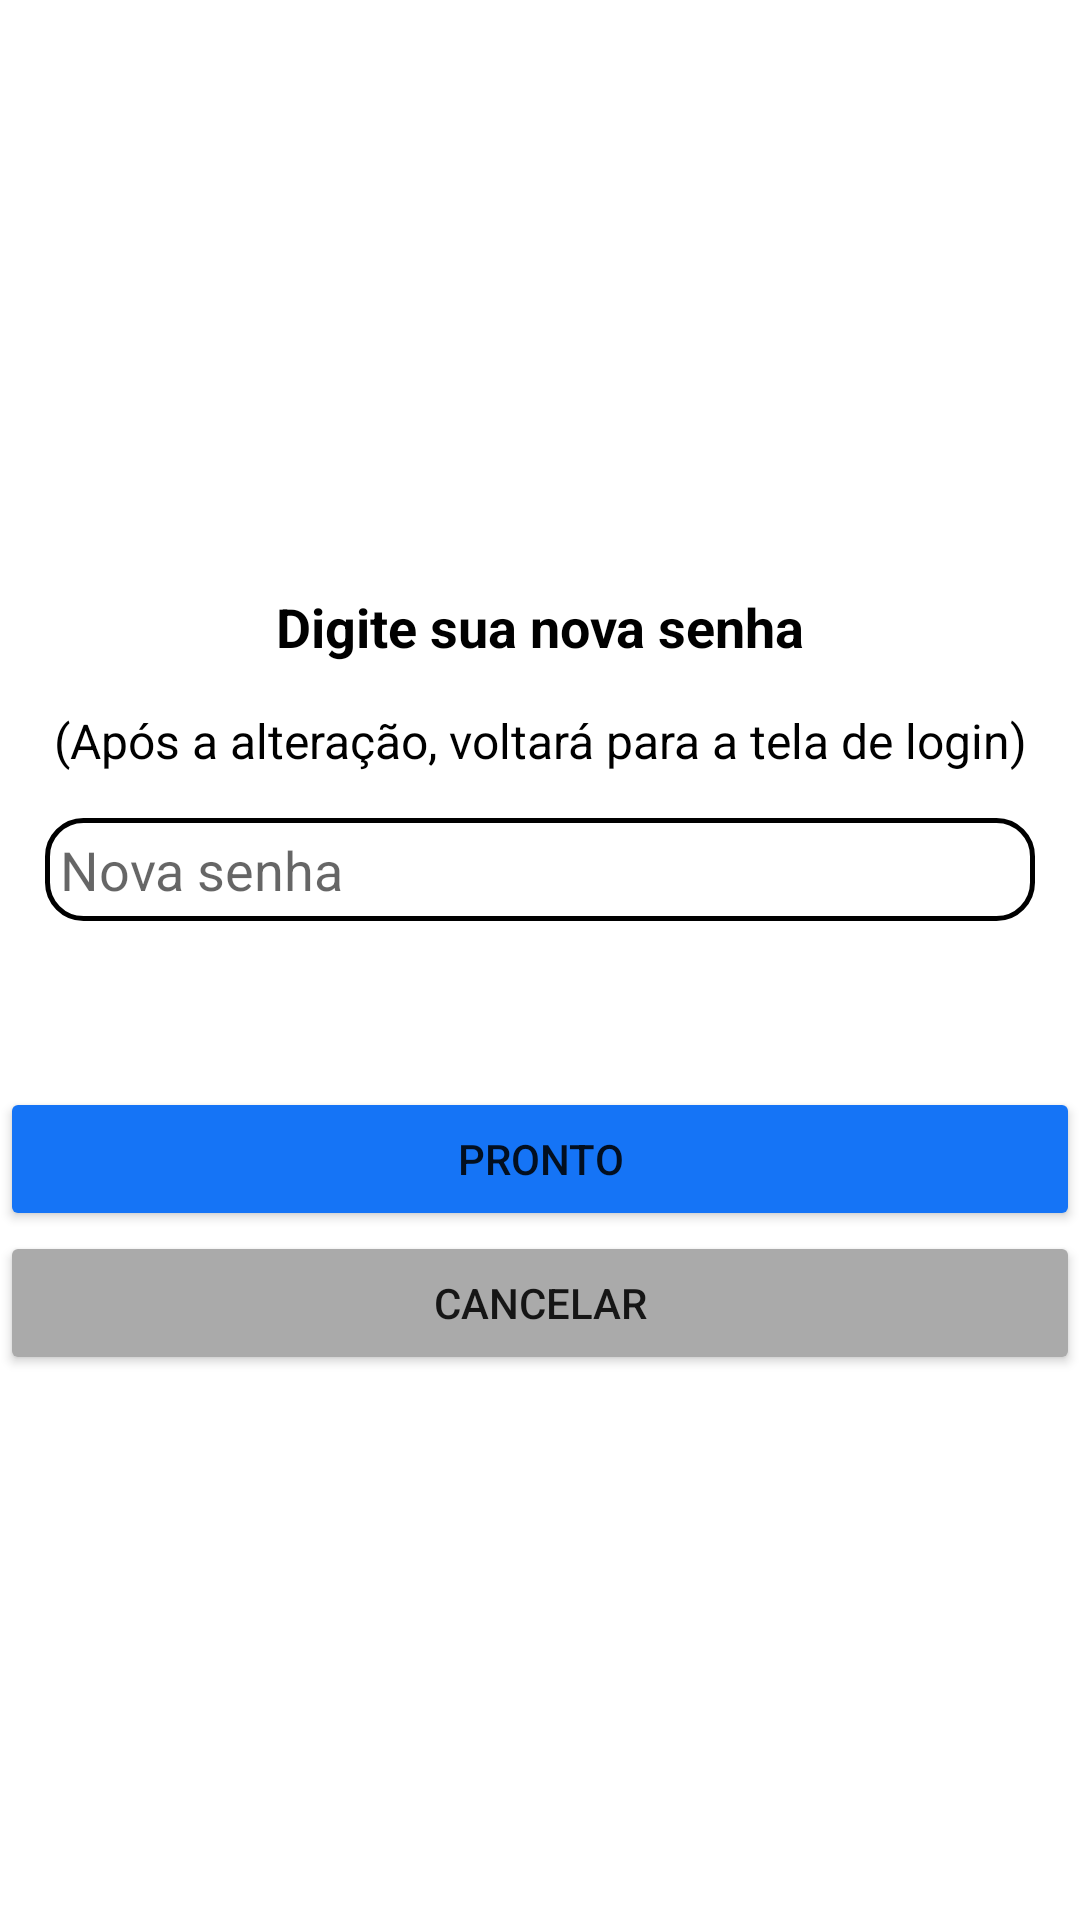

Layout XML and referenced resources for this Android screen:
<!-- AndroidManifest.xml: application theme Theme.Tcc -->
<!-- res/layout/popup_novasenha.xml -->
<?xml version="1.0" encoding="utf-8"?>
<androidx.constraintlayout.widget.ConstraintLayout xmlns:android="http://schemas.android.com/apk/res/android"
    xmlns:app="http://schemas.android.com/apk/res-auto"
    xmlns:tools="http://schemas.android.com/tools"
    android:layout_width="match_parent"
    android:layout_height="wrap_content"
    android:background="@drawable/borda_black"
    android:backgroundTint="#FFFFFF">

    <LinearLayout
        android:layout_width="match_parent"
        android:layout_height="wrap_content"
        android:orientation="vertical"
        app:layout_constraintBottom_toBottomOf="parent"
        app:layout_constraintEnd_toEndOf="parent"
        app:layout_constraintStart_toStartOf="parent"
        app:layout_constraintTop_toTopOf="parent">

        <TextView
            android:layout_width="match_parent"
            android:layout_height="wrap_content"
            android:layout_margin="15dp"
            android:gravity="center"
            android:text="Digite sua nova senha"
            android:textColor="@color/black"
            android:textSize="18dp"
            android:textStyle="bold" />

        <TextView
            android:id="@+id/textView2"
            android:layout_width="match_parent"
            android:layout_height="wrap_content"
            android:gravity="center"
            android:text="(Após a alteração, voltará para a tela de login)"
            android:textColor="@color/black"
            android:textSize="16sp" />

        <EditText
            android:id="@+id/etNovaSenha"
            android:layout_width="match_parent"
            android:layout_height="wrap_content"
            android:layout_margin="15dp"
            android:background="@drawable/borda_black"
            android:ems="10"
            android:hint="Nova senha"
            android:inputType="textPersonName"
            android:padding="5sp"
            android:textColor="@color/black"
            android:visibility="visible" />

        <TextView
            android:id="@+id/tvErroSenha"
            android:layout_width="match_parent"
            android:layout_height="wrap_content"
            android:layout_margin="10sp"
            android:gravity="center"
            android:text="TextView"
            android:textColor="@android:color/holo_red_dark"
            android:textSize="15sp"
            android:textStyle="bold"
            android:visibility="invisible" />

        <Button
            android:id="@+id/btnPronto"
            android:layout_width="match_parent"
            android:layout_height="wrap_content"
            android:backgroundTint="@color/azul"
            android:text="PRONTO" />

        <Button
            android:id="@+id/btnCancelarUpdate"
            android:layout_width="match_parent"
            android:layout_height="wrap_content"
            android:backgroundTint="#AAAAAA"
            android:text="CANCELAR" />

    </LinearLayout>
</androidx.constraintlayout.widget.ConstraintLayout>
<!-- resources referenced by this layout -->
<resources>
  <color name="azul">#1574F6</color>
  <color name="black">#FF000000</color>
  <!-- drawable borda_black (drawable) -->
  <?xml version="1.0" encoding="utf-8"?>
  <shape xmlns:android="http://schemas.android.com/apk/res/android">
  <stroke android:color="@color/black"
      android:width="1.5dp" />
      <corners android:radius="12dp"/>
  
  </shape>
  <style name="Theme.Tcc" parent="Theme.MaterialComponents.DayNight.NoActionBar">
          
          <item name="colorPrimary">@color/purple_500</item>
          <item name="colorPrimaryVariant">@color/purple_700</item>
          <item name="colorOnPrimary">@color/white</item>
          
          <item name="colorSecondary">@color/teal_200</item>
          <item name="colorSecondaryVariant">@color/teal_700</item>
          <item name="colorOnSecondary">@color/black</item>
          
          <item name="android:statusBarColor" tools:targetApi="l">?attr/colorPrimaryVariant</item>
          
      </style>
  <color name="purple_500">#FF6200EE</color>
  <color name="purple_700">#FF3700B3</color>
  <color name="white">#FFFFFFFF</color>
  <color name="teal_200">#FF03DAC5</color>
  <color name="teal_700">#FF018786</color>
</resources>
